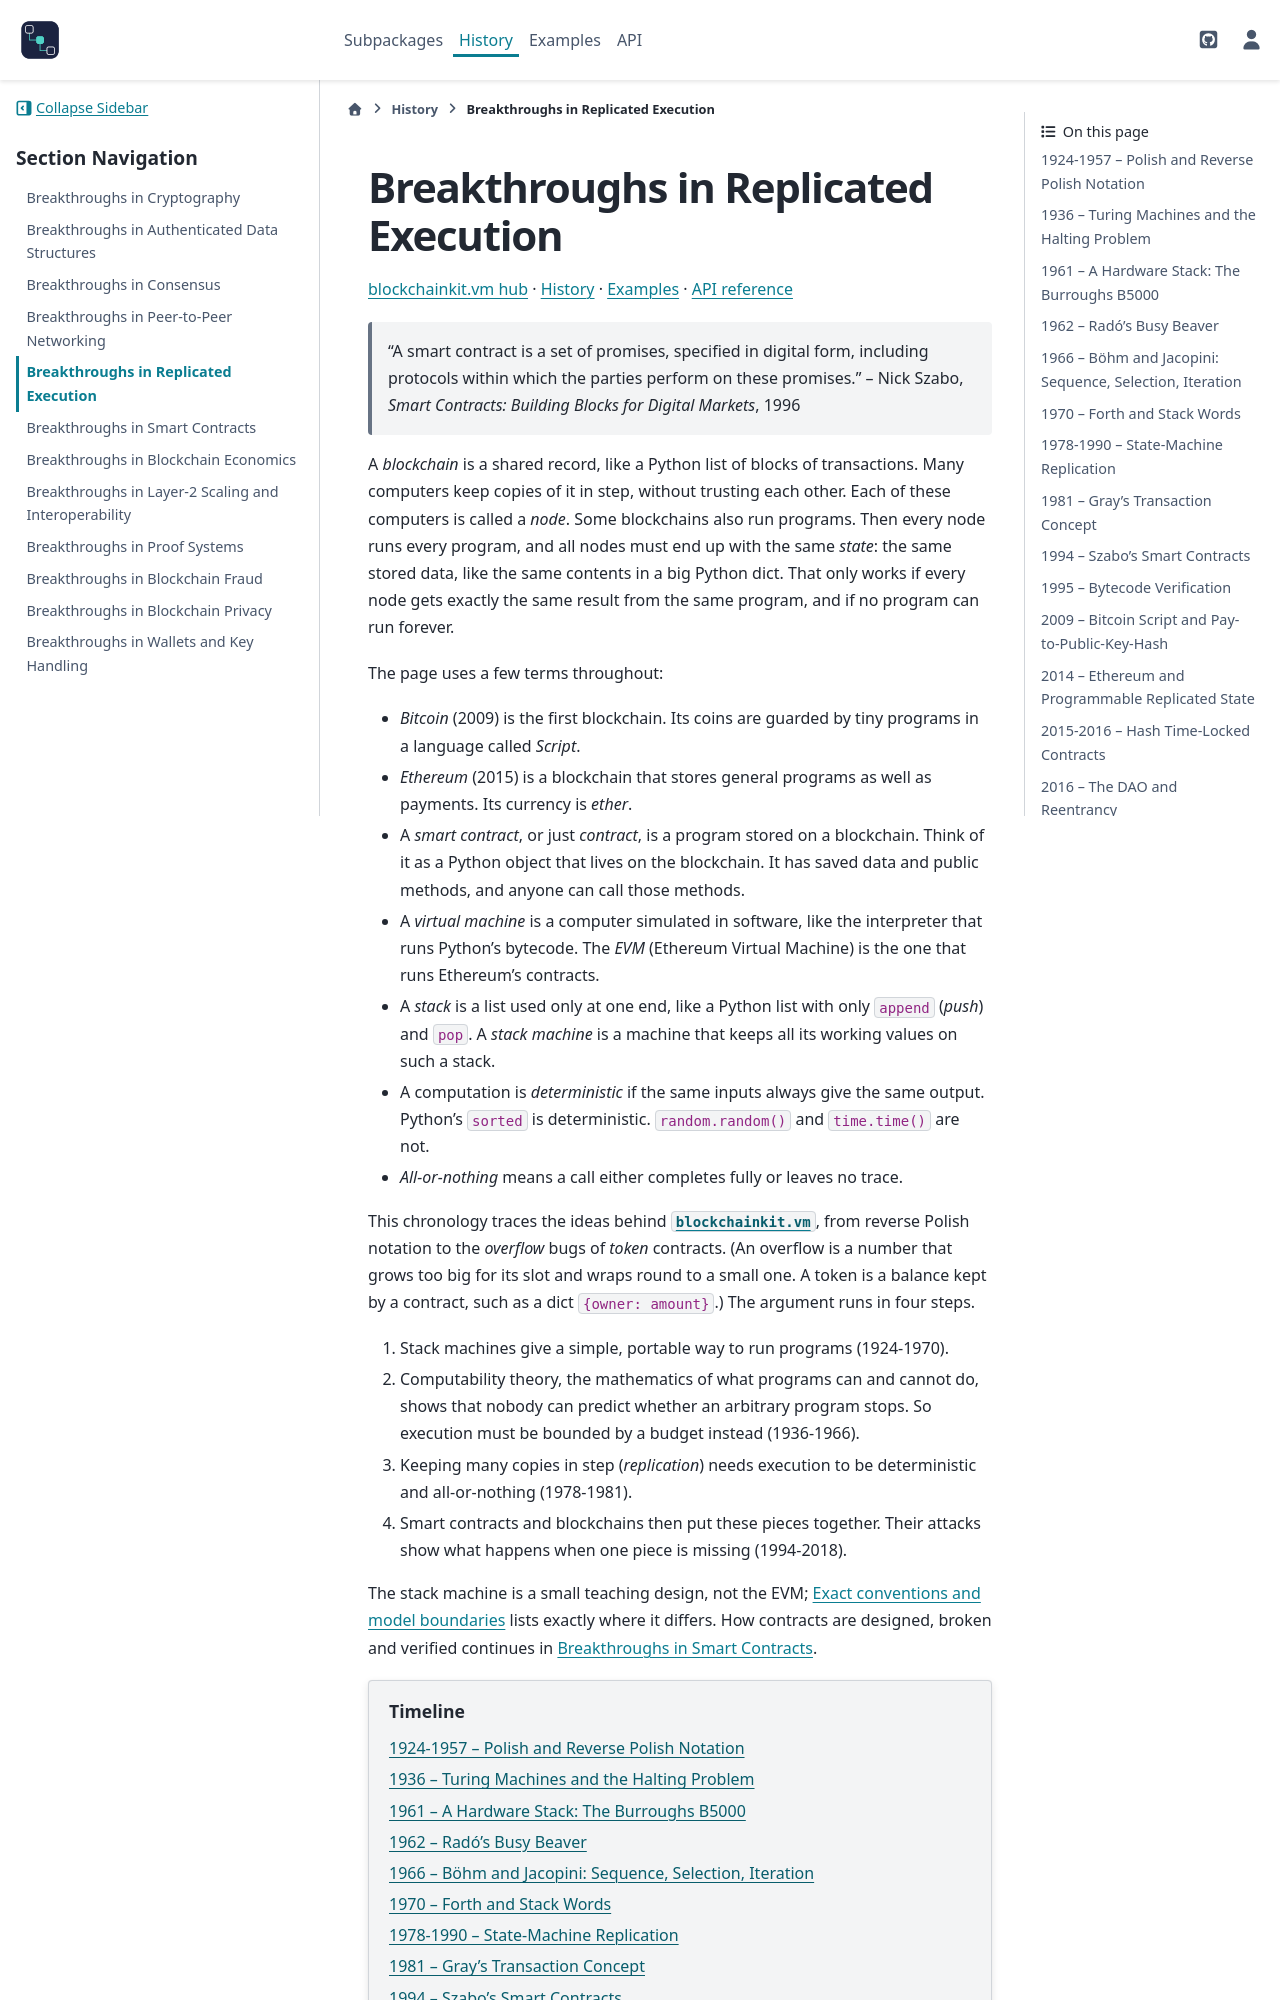

repository: cpoli/blockchainkit · page: history/vm_breakthroughs.html · generator: sphinx

Breakthroughs in Replicated Execution
=====================================

.. include:: /_generated/nav/vm.rst

.. epigraph::

   "A smart contract is a set of promises, specified in digital form,
   including protocols within which the parties perform on these promises."
   -- Nick Szabo, *Smart Contracts: Building Blocks for Digital Markets*, 1996

A *blockchain* is a shared record, like a Python list of blocks of
transactions. Many computers keep copies of it in step, without trusting
each other. Each of these computers is called a *node*. Some blockchains
also run programs. Then every node runs every program, and all nodes must
end up with the same *state*: the same stored data, like the same contents
in a big Python dict. That only works if every node gets exactly the same
result from the same program, and if no program can run forever.

The page uses a few terms throughout:

- *Bitcoin* (2009) is the first blockchain. Its coins are guarded by tiny
  programs in a language called *Script*.
- *Ethereum* (2015) is a blockchain that stores general programs as well as
  payments. Its currency is *ether*.
- A *smart contract*, or just *contract*, is a program stored on a
  blockchain. Think of it as a Python object that lives on the blockchain.
  It has saved data and public methods, and anyone can call those methods.
- A *virtual machine* is a computer simulated in software, like the
  interpreter that runs Python's bytecode. The *EVM* (Ethereum Virtual
  Machine) is the one that runs Ethereum's contracts.
- A *stack* is a list used only at one end, like a Python list with only
  ``append`` (*push*) and ``pop``. A *stack machine* is a machine that keeps
  all its working values on such a stack.
- A computation is *deterministic* if the same inputs always give the same
  output. Python's ``sorted`` is deterministic. ``random.random()`` and
  ``time.time()`` are not.
- *All-or-nothing* means a call either completes fully or leaves no trace.

This chronology traces the ideas behind :mod:`blockchainkit.vm`, from
reverse Polish notation to the *overflow* bugs of *token* contracts. (An
overflow is a number that grows too big for its slot and wraps round to a
small one. A token is a balance kept by a contract, such as a dict
``{owner: amount}``.) The argument runs in four steps.

#. Stack machines give a simple, portable way to run programs (1924-1970).
#. Computability theory, the mathematics of what programs can and cannot
   do, shows that nobody can predict whether an arbitrary program stops. So
   execution must be bounded by a budget instead (1936-1966).
#. Keeping many copies in step (*replication*) needs execution to be
   deterministic and all-or-nothing (1978-1981).
#. Smart contracts and blockchains then put these pieces together. Their
   attacks show what happens when one piece is missing (1994-2018).

The stack machine is a small teaching design, not the EVM; :doc:`/protocol` lists exactly where it differs.
How contracts are designed, broken and verified continues in
:doc:`contracts_breakthroughs`.
